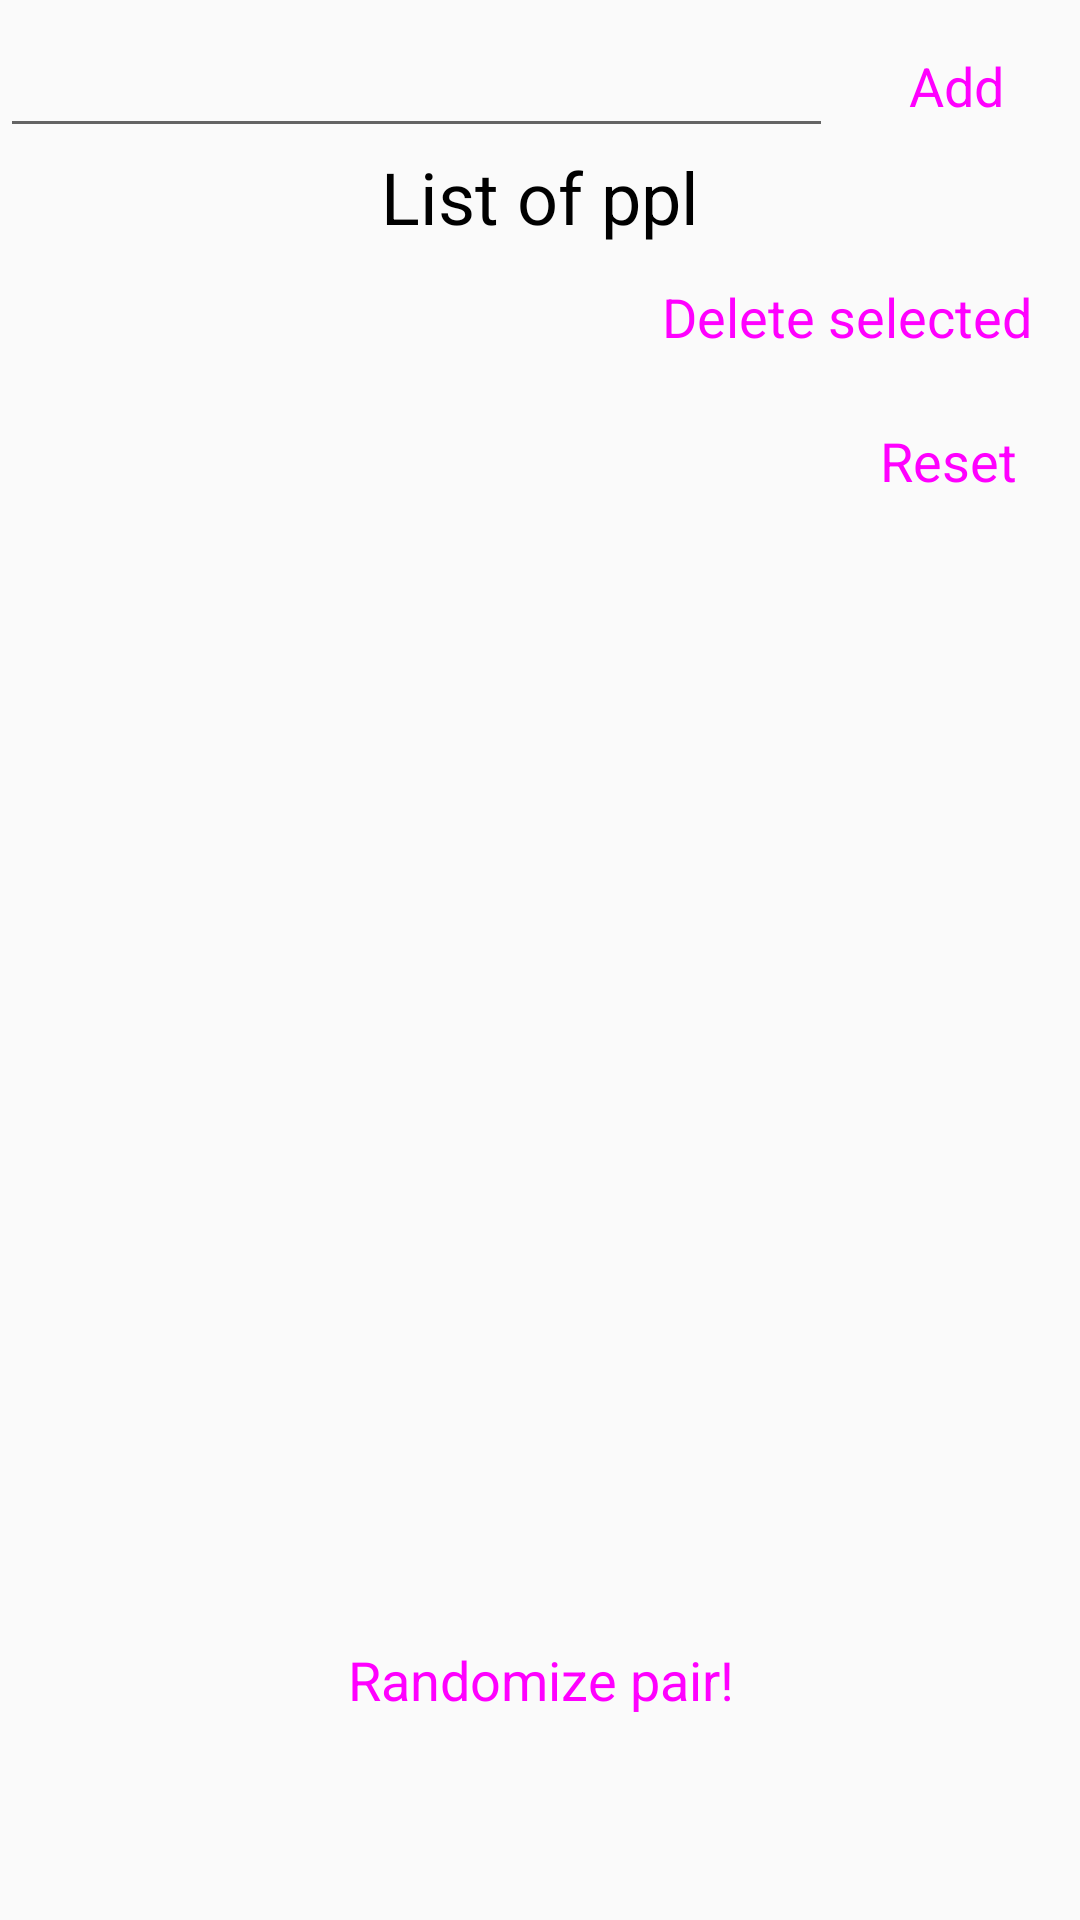

The Android layout XML behind this screen, and the referenced resources:
<!-- AndroidManifest.xml: application theme AppTheme -->
<!-- res/layout/fragment_pair_maker.xml -->
<?xml version="1.0" encoding="utf-8"?>
<androidx.constraintlayout.widget.ConstraintLayout xmlns:android="http://schemas.android.com/apk/res/android"
    xmlns:app="http://schemas.android.com/apk/res-auto"
    xmlns:tools="http://schemas.android.com/tools"
    android:layout_width="match_parent"
    android:layout_height="match_parent"
    android:paddingBottom="?attr/actionBarSize"
    tools:context=".ui.pairs.PairsFragment">


    <LinearLayout
        android:id="@+id/listLayout"
        android:layout_width="match_parent"
        android:layout_height="wrap_content"
        android:orientation="vertical"
        app:layout_constraintTop_toTopOf="parent">

        <LinearLayout
            android:layout_width="match_parent"
            android:layout_height="wrap_content"
            android:orientation="horizontal">

            <EditText
                android:id="@+id/personNameEditText"
                android:layout_width="wrap_content"
                android:layout_height="wrap_content"
                android:layout_weight="1"
                android:ems="10"
                android:inputType="textPersonName"
                android:autofillHints="Name" />

            <Button
                android:id="@+id/addButton"
                style="@style/Widget.MaterialComponents.Button"
                android:layout_width="wrap_content"
                android:layout_height="wrap_content"
                android:layout_weight="1"
                android:text="Add"
                android:textSize="18sp" />
        </LinearLayout>

        <TextView
            android:id="@+id/textView"
            android:layout_width="wrap_content"
            android:layout_height="wrap_content"
            android:layout_gravity="center"
            android:text="List of ppl"
            android:textColor="@android:color/black"/>

        <androidx.recyclerview.widget.RecyclerView
            android:id="@+id/peopleRecyclerView"
            android:layout_width="match_parent"
            android:layout_height="wrap_content"
            android:scrollbars="vertical" />

        <Button
            android:id="@+id/deleteSelectedButton"
            style="@style/Widget.MaterialComponents.Button"
            android:layout_width="wrap_content"
            android:layout_height="wrap_content"
            android:layout_gravity="end"
            android:text="Delete selected"
            android:textSize="18sp" />

        <Button
            android:id="@+id/resetButton"
            style="@style/Widget.MaterialComponents.Button"
            android:layout_width="wrap_content"
            android:layout_height="wrap_content"
            android:layout_gravity="end"
            android:text="Reset"
            android:textSize="18sp" />
    </LinearLayout>

    <LinearLayout
        android:id="@+id/botLayout"
        android:layout_width="match_parent"
        android:layout_height="wrap_content"
        android:orientation="vertical"
        app:layout_constraintBottom_toBottomOf="parent">

        <TextView
            android:id="@+id/resultTextView"
            android:layout_width="wrap_content"
            android:layout_height="wrap_content"
            android:layout_gravity="center"
            android:textColor="@android:color/black"/>

        <Button
            android:id="@+id/randomizeButton"
            style="@style/Widget.MaterialComponents.Button"
            android:layout_width="match_parent"
            android:layout_height="wrap_content"
            android:text="Randomize pair!"
            android:textSize="18sp" />
    </LinearLayout>
</androidx.constraintlayout.widget.ConstraintLayout>
<!-- resources referenced by this layout -->
<resources>
  <style name="AppTheme" parent="Theme.AppCompat.Light.DarkActionBar">
          
          <item name="colorPrimary">#523E70</item>
          <item name="colorSecondary">#5c703e</item>
          <item name="colorPrimaryDark">#422f58</item>
          <item name="colorAccent">#90a657</item>
          <item name="android:textSize">24sp</item>
  
      </style>
</resources>
